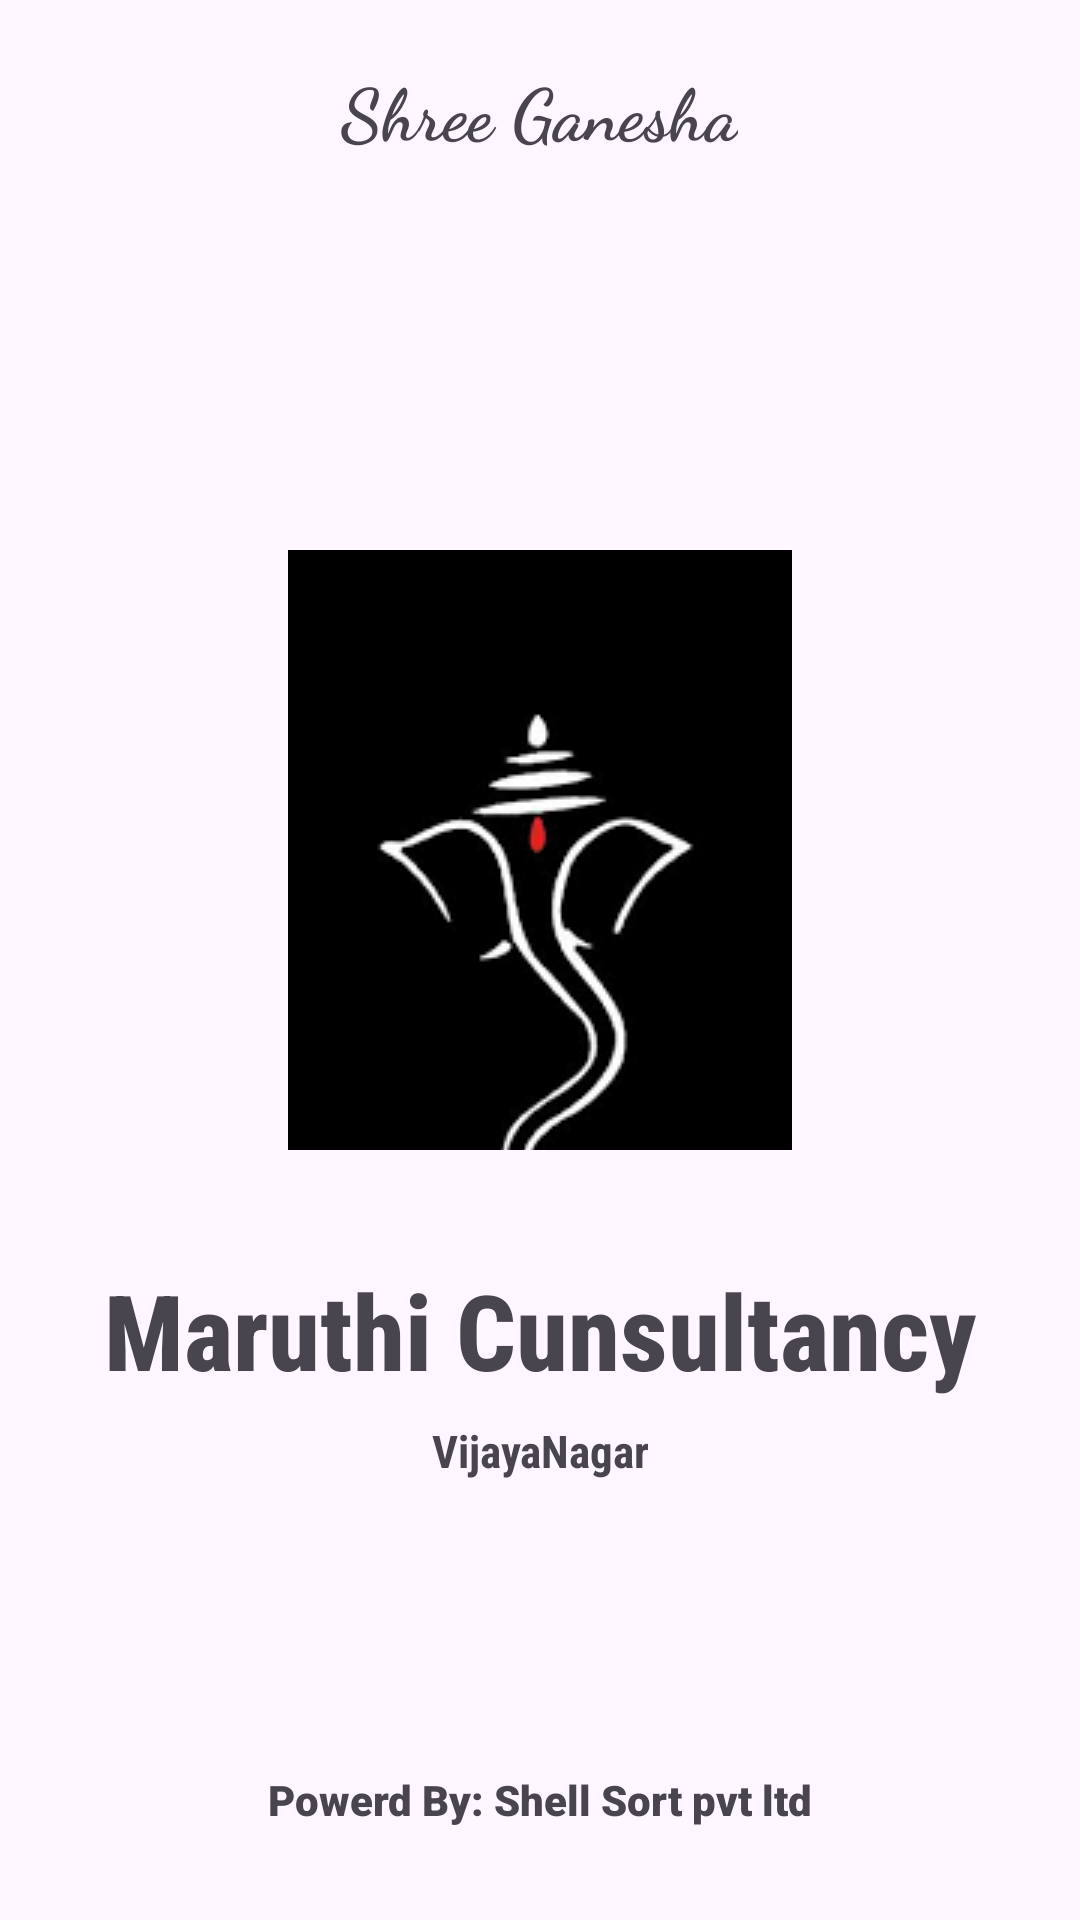

Write the Android layout XML for this screen, with the resource values it uses.
<!-- AndroidManifest.xml: application theme Theme.FindWithIt -->
<!-- res/layout/main_activity.xml -->
<?xml version="1.0" encoding="utf-8"?>
<LinearLayout xmlns:android="http://schemas.android.com/apk/res/android"
    xmlns:app="http://schemas.android.com/apk/res-auto"
    xmlns:tools="http://schemas.android.com/tools"
    android:layout_width="match_parent"
    android:layout_height="match_parent"
    android:orientation="vertical">

    <TextView
        android:layout_width="wrap_content"
        android:layout_height="wrap_content"
        android:layout_marginTop="20dp"
        android:layout_gravity="center"
        android:fontFamily="cursive"
        android:text="Shree Ganesha"
        android:textSize="24dp"
        android:textStyle="bold" />

    <ImageView
        android:layout_width="200dp"
        android:layout_height="200dp"
        android:layout_gravity="center"
        android:layout_marginTop="130dp"
        android:scaleType="center"
        android:src="@drawable/ganesh1"


        />

    <TextView
        android:layout_width="match_parent"
        android:layout_height="60dp"
        android:layout_marginTop="30dp"
        android:fontFamily="sans-serif-condensed-medium"
        android:layout_gravity="center"
        android:gravity="center"
        android:text="Maruthi Cunsultancy"
        android:textSize="35dp"
        android:textStyle="bold" />

    <TextView
        android:layout_width="match_parent"
        android:layout_height="20dp"
        android:layout_gravity="center"
        android:gravity="center"
        android:fontFamily="sans-serif-condensed"
        android:text="VijayaNagar"
        android:textSize="15dp"
        android:textStyle="bold"

        />

    <Space
        android:layout_width="match_parent"
        android:layout_height="0dp"
        android:layout_weight="1"/>

    
    <TextView
        android:layout_width="match_parent"
        android:layout_height="40dp"
        android:layout_gravity="bottom|center_vertical"
        android:fontFamily="sans-serif-black"
        android:text="Powerd By: Shell Sort pvt ltd"
        android:gravity="center"
        android:layout_marginBottom="20dp" />

</LinearLayout>
<!-- resources referenced by this layout -->
<resources>
  <!-- drawable ganesh1: png bitmap (drawable, 3347 bytes) -->
  <style name="Theme.FindWithIt" parent="android:Theme.Material.Light.NoActionBar" />
</resources>
